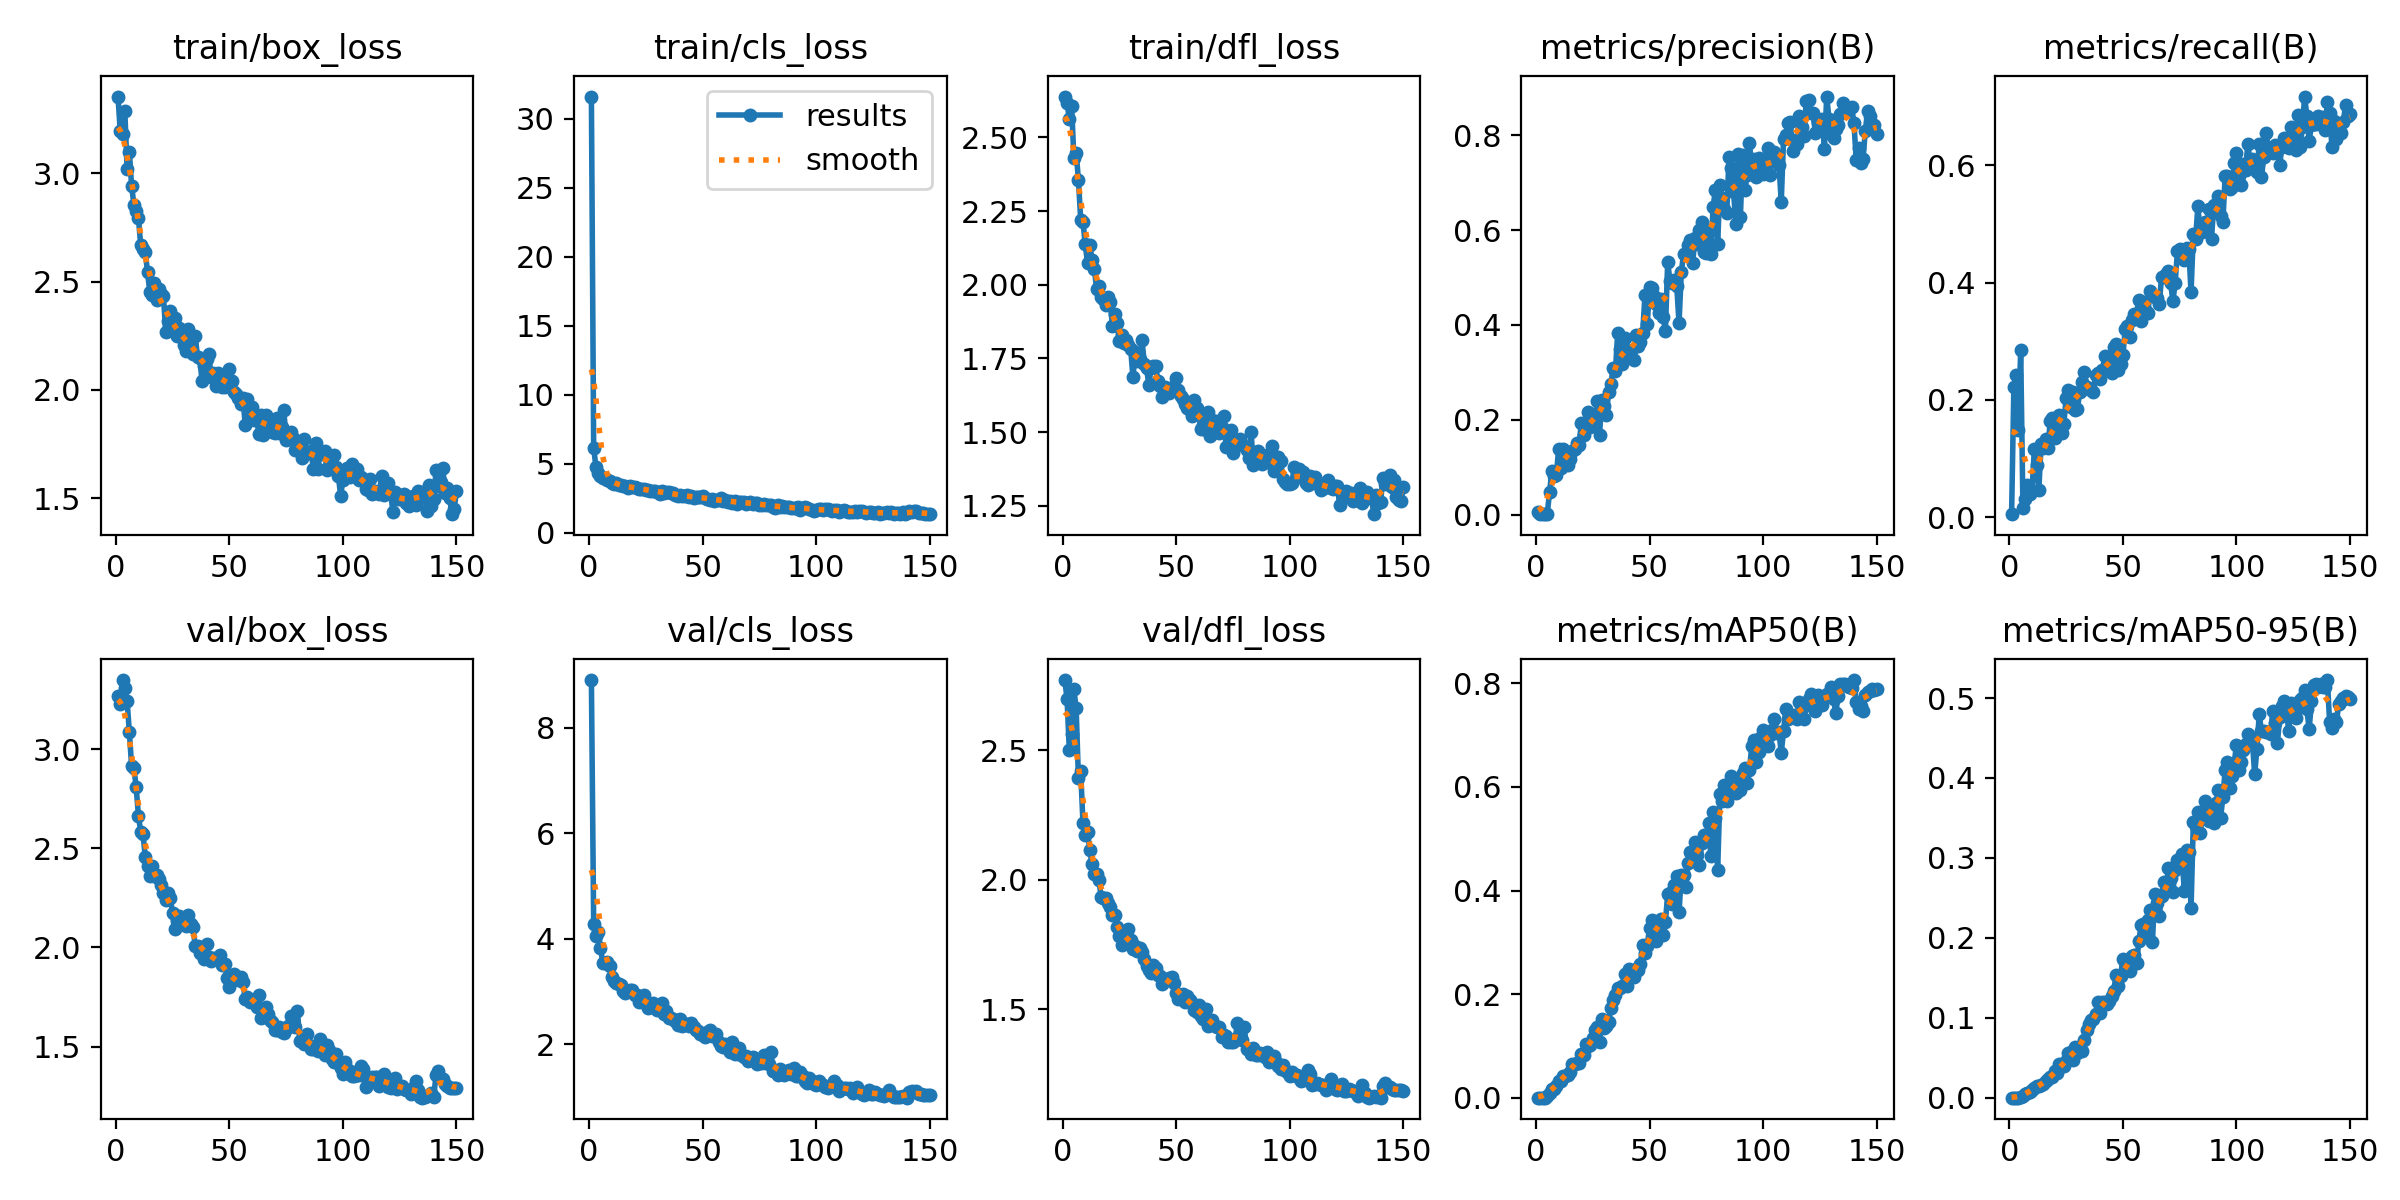

Source data for this figure (header and first rows):
epoch, time, train/box_loss, train/cls_loss, train/dfl_loss, metrics/precision(B), metrics/recall(B), metrics/mAP50(B), metrics/mAP50-95(B), val/box_loss, val/cls_loss, val/dfl_loss, lr/pg0, lr/pg1, lr/pg2
1, 12.49, 3.355, 31.62, 2.639, 0.00546, 0.00522, 0.00052, 0.00017, 3.267, 8.899, 2.771, 0.08046, 0.0001973, 0.0001973
2, 23.33, 3.194, 6.164, 2.617, 0.00094, 0.2219, 0.00079, 0.00024, 3.225, 4.288, 2.697, 0.06066, 0.0003947, 0.0003947
3, 34.26, 3.181, 4.729, 2.561, 0.00111, 0.2428, 0.00078, 0.00021, 3.349, 4.058, 2.499, 0.04086, 0.0005894, 0.0005894
4, 45.05, 3.29, 4.332, 2.607, 0.00106, 0.1488, 0.00079, 0.00025, 3.31, 4.129, 2.563, 0.02105, 0.0007815, 0.0007815
5, 56, 3.022, 4.099, 2.431, 0.00206, 0.2846, 0.00402, 0.00101, 3.244, 3.834, 2.735, 0.001238, 0.000971, 0.000971
6, 66.8, 3.101, 3.95, 2.448, 0.04708, 0.01567, 0.01004, 0.00247, 3.086, 3.546, 2.662, 0.000967, 0.000967, 0.000967
7, 77.54, 2.942, 3.931, 2.356, 0.09237, 0.03109, 0.01749, 0.005, 2.913, 3.548, 2.392, 0.0009604, 0.0009604, 0.0009604
8, 88.44, 2.856, 3.775, 2.22, 0.08056, 0.05483, 0.01813, 0.00559, 2.904, 3.552, 2.418, 0.0009538, 0.0009538, 0.0009538
9, 99.35, 2.826, 3.707, 2.215, 0.08368, 0.03916, 0.02384, 0.00756, 2.809, 3.492, 2.22, 0.0009472, 0.0009472, 0.0009472
10, 110.1, 2.794, 3.624, 2.137, 0.1384, 0.04439, 0.03311, 0.0097, 2.663, 3.268, 2.173, 0.0009406, 0.0009406, 0.0009406
11, 120.9, 2.667, 3.507, 2.075, 0.09794, 0.1157, 0.03338, 0.01206, 2.584, 3.207, 2.183, 0.000934, 0.000934, 0.000934
12, 131.6, 2.653, 3.577, 2.136, 0.1384, 0.08877, 0.04241, 0.01515, 2.575, 3.155, 2.115, 0.0009274, 0.0009274, 0.0009274
13, 142.4, 2.637, 3.455, 2.085, 0.1287, 0.047, 0.04164, 0.01517, 2.456, 3.144, 2.06, 0.0009208, 0.0009208, 0.0009208
14, 153.2, 2.543, 3.447, 2.055, 0.1041, 0.1253, 0.04428, 0.01553, 2.413, 3.124, 2.021, 0.0009142, 0.0009142, 0.0009142
15, 164.2, 2.453, 3.365, 1.987, 0.1171, 0.1175, 0.05007, 0.01716, 2.362, 3.015, 2.023, 0.0009076, 0.0009076, 0.0009076
16, 174.9, 2.44, 3.364, 1.995, 0.1341, 0.1332, 0.06471, 0.02102, 2.41, 2.976, 2, 0.000901, 0.000901, 0.000901
17, 185.7, 2.493, 3.214, 1.96, 0.1391, 0.1181, 0.06607, 0.02311, 2.36, 3.013, 1.933, 0.0008944, 0.0008944, 0.0008944
18, 196.6, 2.414, 3.355, 1.952, 0.1519, 0.1645, 0.06815, 0.02645, 2.367, 3.039, 1.93, 0.0008878, 0.0008878, 0.0008878
19, 207.5, 2.467, 3.267, 1.931, 0.1466, 0.1697, 0.0673, 0.02583, 2.344, 3.023, 1.93, 0.0008812, 0.0008812, 0.0008812
20, 218.4, 2.445, 3.282, 1.96, 0.1942, 0.1353, 0.08499, 0.03327, 2.317, 2.945, 1.91, 0.0008746, 0.0008746, 0.0008746
21, 229.2, 2.435, 3.205, 1.94, 0.1676, 0.1556, 0.08343, 0.03104, 2.276, 2.943, 1.895, 0.000868, 0.000868, 0.000868
22, 240.1, 2.269, 3.12, 1.86, 0.1842, 0.1749, 0.1033, 0.04167, 2.239, 2.798, 1.864, 0.0008614, 0.0008614, 0.0008614
23, 250.9, 2.32, 3.177, 1.899, 0.2155, 0.1436, 0.1005, 0.0394, 2.274, 2.858, 1.866, 0.0008548, 0.0008548, 0.0008548
24, 261.8, 2.365, 3.158, 1.871, 0.1841, 0.1593, 0.1017, 0.0395, 2.25, 2.935, 1.818, 0.0008482, 0.0008482, 0.0008482
25, 272.9, 2.273, 3.083, 1.811, 0.1917, 0.2037, 0.1153, 0.04645, 2.175, 2.767, 1.785, 0.0008416, 0.0008416, 0.0008416
26, 283.6, 2.333, 3.075, 1.831, 0.1972, 0.2167, 0.1304, 0.05617, 2.091, 2.698, 1.75, 0.000835, 0.000835, 0.000835
27, 294.4, 2.248, 3.015, 1.804, 0.2389, 0.188, 0.1377, 0.05743, 2.134, 2.73, 1.756, 0.0008284, 0.0008284, 0.0008284
28, 305.1, 2.288, 3.045, 1.812, 0.1684, 0.2141, 0.1087, 0.04765, 2.157, 2.791, 1.79, 0.0008218, 0.0008218, 0.0008218
29, 316, 2.249, 3.023, 1.795, 0.2416, 0.1828, 0.152, 0.06314, 2.125, 2.703, 1.812, 0.0008152, 0.0008152, 0.0008152
30, 327.1, 2.209, 2.951, 1.784, 0.229, 0.1854, 0.1347, 0.05648, 2.119, 2.66, 1.77, 0.0008086, 0.0008086, 0.0008086
31, 337.8, 2.179, 2.81, 1.686, 0.2101, 0.2141, 0.1384, 0.06098, 2.109, 2.696, 1.734, 0.000802, 0.000802, 0.000802
32, 348.5, 2.283, 3.035, 1.771, 0.2588, 0.2298, 0.1457, 0.0583, 2.163, 2.793, 1.745, 0.0007954, 0.0007954, 0.0007954
33, 359.3, 2.21, 2.874, 1.742, 0.2751, 0.248, 0.174, 0.07255, 2.117, 2.578, 1.724, 0.0007888, 0.0007888, 0.0007888
34, 370.1, 2.167, 2.915, 1.747, 0.3085, 0.2213, 0.1895, 0.08421, 2.101, 2.634, 1.737, 0.0007822, 0.0007822, 0.0007822
35, 380.9, 2.251, 2.938, 1.814, 0.3034, 0.2193, 0.1986, 0.09209, 2.008, 2.509, 1.722, 0.0007756, 0.0007756, 0.0007756
36, 391.7, 2.152, 2.847, 1.731, 0.3833, 0.2167, 0.2112, 0.09735, 2.009, 2.497, 1.696, 0.000769, 0.000769, 0.000769
37, 402.4, 2.148, 2.841, 1.716, 0.3487, 0.2141, 0.2124, 0.09825, 1.973, 2.477, 1.668, 0.0007624, 0.0007624, 0.0007624
38, 413.2, 2.04, 2.748, 1.66, 0.3175, 0.2429, 0.2155, 0.1048, 1.983, 2.441, 1.653, 0.0007558, 0.0007558, 0.0007558
39, 424.3, 2.108, 2.683, 1.718, 0.3715, 0.2454, 0.2394, 0.1202, 1.944, 2.365, 1.642, 0.0007492, 0.0007492, 0.0007492
40, 435.1, 2.143, 2.729, 1.723, 0.3477, 0.235, 0.2161, 0.1063, 2.018, 2.49, 1.672, 0.0007426, 0.0007426, 0.0007426
41, 445.9, 2.164, 2.674, 1.723, 0.3374, 0.2506, 0.2483, 0.1201, 1.953, 2.359, 1.662, 0.000736, 0.000736, 0.000736
42, 456.7, 2.059, 2.649, 1.675, 0.3456, 0.2742, 0.2364, 0.1195, 1.933, 2.396, 1.633, 0.0007294, 0.0007294, 0.0007294
43, 467.5, 2.08, 2.691, 1.657, 0.3263, 0.2567, 0.2342, 0.1177, 1.948, 2.396, 1.631, 0.0007228, 0.0007228, 0.0007228
44, 478.2, 2.018, 2.565, 1.62, 0.3782, 0.2689, 0.2484, 0.1208, 1.941, 2.345, 1.6, 0.0007162, 0.0007162, 0.0007162
45, 489.1, 2.077, 2.626, 1.652, 0.3551, 0.2454, 0.2476, 0.1268, 1.941, 2.412, 1.614, 0.0007096, 0.0007096, 0.0007096
46, 499.9, 2.065, 2.505, 1.637, 0.364, 0.2898, 0.2592, 0.134, 1.962, 2.326, 1.615, 0.000703, 0.000703, 0.000703
47, 510.7, 2.013, 2.593, 1.634, 0.3832, 0.295, 0.2958, 0.154, 1.909, 2.276, 1.623, 0.0006964, 0.0006964, 0.0006964
48, 521.6, 2.014, 2.55, 1.648, 0.4625, 0.2506, 0.2787, 0.1402, 1.916, 2.263, 1.627, 0.0006898, 0.0006898, 0.0006898
49, 532.4, 2.052, 2.557, 1.658, 0.4008, 0.2611, 0.2937, 0.1524, 1.848, 2.2, 1.603, 0.0006832, 0.0006832, 0.0006832
50, 543.1, 2.098, 2.663, 1.684, 0.4788, 0.2759, 0.3277, 0.1739, 1.799, 2.181, 1.562, 0.0006766, 0.0006766, 0.0006766
51, 553.9, 2.04, 2.499, 1.642, 0.4782, 0.3206, 0.3433, 0.1696, 1.835, 2.142, 1.54, 0.00067, 0.00067, 0.00067
52, 564.7, 1.99, 2.426, 1.621, 0.4611, 0.3264, 0.3187, 0.1609, 1.865, 2.241, 1.554, 0.0006634, 0.0006634, 0.0006634
53, 575.4, 1.983, 2.384, 1.614, 0.4444, 0.307, 0.303, 0.158, 1.848, 2.271, 1.561, 0.0006568, 0.0006568, 0.0006568
54, 586.2, 1.965, 2.424, 1.597, 0.4255, 0.3368, 0.3308, 0.1767, 1.837, 2.167, 1.53, 0.0006502, 0.0006502, 0.0006502
55, 597.3, 1.933, 2.315, 1.581, 0.4555, 0.3473, 0.3457, 0.1786, 1.848, 2.155, 1.551, 0.0006436, 0.0006436, 0.0006436
56, 608.1, 1.965, 2.344, 1.576, 0.4158, 0.3473, 0.3139, 0.1683, 1.824, 2.19, 1.537, 0.000637, 0.000637, 0.000637
57, 618.9, 1.838, 2.327, 1.554, 0.3867, 0.3708, 0.3391, 0.1956, 1.738, 2.054, 1.524, 0.0006304, 0.0006304, 0.0006304
58, 629.5, 1.959, 2.503, 1.61, 0.5334, 0.3342, 0.3932, 0.2157, 1.749, 1.977, 1.497, 0.0006238, 0.0006238, 0.0006238
59, 640.3, 1.885, 2.294, 1.581, 0.4925, 0.3674, 0.3955, 0.2172, 1.725, 1.95, 1.489, 0.0006172, 0.0006172, 0.0006172
60, 650.9, 1.922, 2.33, 1.562, 0.4876, 0.3525, 0.375, 0.2063, 1.736, 2.015, 1.518, 0.0006106, 0.0006106, 0.0006106
... 90 more rows
